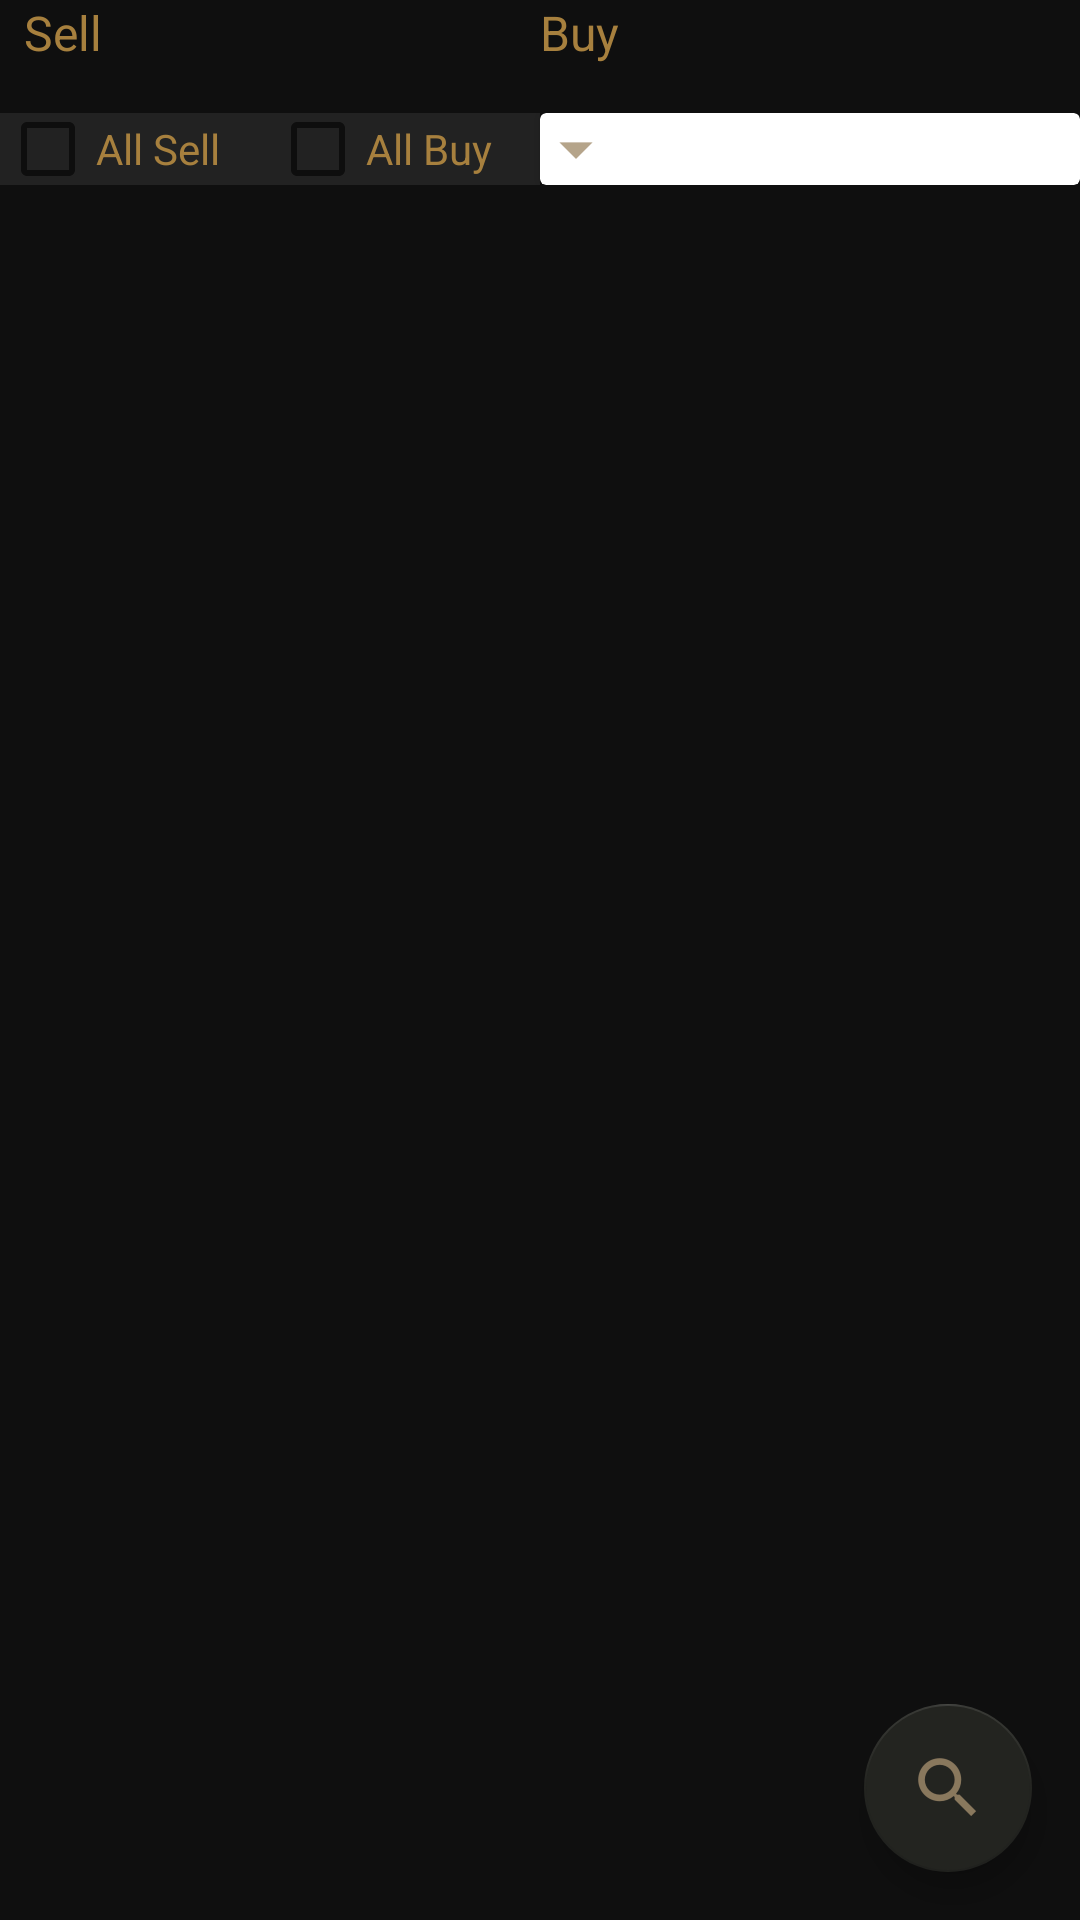

Write the Android layout XML for this screen, with the resource values it uses.
<!-- AndroidManifest.xml: application theme Theme.AppCompat.Light.NoActionBar -->
<!-- res/layout/fragment_exchange_.xml -->
<?xml version="1.0" encoding="utf-8"?>
<android.support.constraint.ConstraintLayout xmlns:app="http://schemas.android.com/apk/res-auto"
    xmlns:tools="http://schemas.android.com/tools"
    android:layout_width="match_parent"
    android:layout_height="wrap_content"
    xmlns:android="http://schemas.android.com/apk/res/android"
    android:background="@color/game_background_color">

    <LinearLayout
        android:id="@+id/linearLayout5"
        android:layout_width="match_parent"
        android:layout_height="wrap_content"
        android:layout_marginStart="8dp"
        android:layout_marginLeft="8dp"
        android:layout_marginEnd="8dp"
        android:layout_marginRight="8dp"
        android:weightSum="2"
        app:layout_constraintEnd_toEndOf="parent"
        app:layout_constraintStart_toStartOf="parent"
        tools:ignore="MissingConstraints">

        <android.support.v7.widget.AppCompatTextView
            android:id="@+id/spinner_have_text_view"
            android:layout_width="match_parent"
            android:layout_height="wrap_content"
            android:layout_weight="1"
            android:text="@string/spinner_have_text"
            android:textColor="@color/game_text_color"
            android:textSize="16sp" />

        <android.support.v7.widget.AppCompatTextView
            android:id="@+id/spinner_search_text_view"
            android:layout_width="match_parent"
            android:layout_height="wrap_content"
            android:layout_weight="1"
            android:text="@string/spinner_search_text"
            android:textColor="@color/game_text_color"
            android:textSize="16sp" />
    </LinearLayout>

    <LinearLayout
        android:id="@+id/linearLayout4"
        android:layout_width="match_parent"
        android:layout_height="wrap_content"
        android:layout_marginStart="8dp"
        android:layout_marginLeft="8dp"
        android:layout_marginTop="8dp"
        android:layout_marginEnd="8dp"
        android:layout_marginRight="8dp"
        android:orientation="horizontal"
        android:weightSum="2"
        app:layout_constraintEnd_toEndOf="parent"
        app:layout_constraintHorizontal_bias="0.0"
        app:layout_constraintStart_toStartOf="parent"
        app:layout_constraintTop_toBottomOf="@+id/linearLayout5">

        <Spinner
            android:id="@+id/spinnerSell"
            android:background="@color/game_background_color"
            app:backgroundTint="@color/game_text_color"
            android:layout_width="0dp"
            android:layout_height="wrap_content"
            android:layout_weight="1" />

        <Spinner
            android:id="@+id/spinnerBuy"
            android:background="@color/game_background_color"
            app:backgroundTint="@color/game_text_color"
            android:layout_width="0dp"
            android:layout_height="wrap_content"
            android:layout_weight="1" />
    </LinearLayout>

    <LinearLayout
        android:id="@+id/linearLayout6"
        android:layout_width="match_parent"
        android:layout_height="24dp"
        android:layout_marginTop="8dp"
        android:weightSum="4"
        app:layout_constraintEnd_toEndOf="parent"
        app:layout_constraintStart_toStartOf="parent"
        app:layout_constraintTop_toBottomOf="@+id/linearLayout4">
        <LinearLayout
            android:layout_width="0dp"
            android:layout_height="wrap_content"
            android:layout_weight="2"
            android:orientation="horizontal">
            <CheckBox
                android:id="@+id/search_all_sell_checkBox"
                android:background="@color/game_icon_background_color"
                android:textColor="@color/game_text_color"
                android:layout_width="0dp"
                android:layout_height="wrap_content"
                android:layout_weight="1"
                android:text="@string/checkbox_search_all"
                tools:ignore="NestedWeights" />
            <CheckBox
                android:id="@+id/search_all_buy_checkBox"
                android:background="@color/game_icon_background_color"
                android:textColor="@color/game_text_color"
                android:layout_width="0dp"
                android:layout_height="wrap_content"
                android:layout_weight="1"
                android:text="@string/checkbox_search_all_2"
                tools:ignore="NestedWeights" />
        </LinearLayout>
        <android.support.v7.widget.CardView
            android:layout_width="0dp"
            android:layout_height="match_parent"
            android:background="@color/game_background_color"
            android:layout_weight="2">
            <Spinner
                android:id="@+id/league"
                android:layout_width="wrap_content"
                android:layout_height="match_parent"
                style="@android:style/Widget.Spinner"
                android:background="@drawable/border"
                android:popupBackground="@color/game_icon_background_color"
                />
            <ImageView
                android:layout_width="wrap_content"
                android:layout_height="wrap_content"
                android:src="@drawable/drop_down_icon"/>
        </android.support.v7.widget.CardView>
    </LinearLayout>

    <android.support.v7.widget.RecyclerView
        android:id="@+id/transactions"
        android:layout_width="match_parent"
        android:layout_height="0dp"
        android:visibility="visible"
        app:layout_behavior="@string/appbar_scrolling_view_behavior"
        android:paddingBottom="120dp"
        android:clipToPadding="false"
        app:layout_constraintEnd_toEndOf="parent"
        app:layout_constraintHorizontal_bias="0.0"
        app:layout_constraintStart_toStartOf="parent"
        app:layout_constraintTop_toBottomOf="@+id/linearLayout6" />

    <android.support.design.widget.FloatingActionButton
        android:id="@+id/search_button"
        android:layout_width="wrap_content"
        android:layout_height="wrap_content"
        android:layout_marginRight="16dp"
        android:layout_marginBottom="16dp"
        android:src="@drawable/search_icon"
        app:backgroundTint="#232420"
        app:layout_constraintBottom_toBottomOf="parent"
        app:layout_constraintRight_toRightOf="parent"
        android:layout_marginEnd="16dp" />

    <RelativeLayout
        style="@style/GenericProgressBackground"
        android:id="@+id/loadingPanel"
        android:visibility="invisible"
        tools:ignore="MissingConstraints">
        <ProgressBar
            style="@style/GenericProgressIndicator"/>
    </RelativeLayout>
</android.support.constraint.ConstraintLayout>
<!-- resources referenced by this layout -->
<resources>
  <color name="game_background_color">#0f0f0f</color>
  <color name="game_icon_background_color">#222222</color>
  <color name="game_text_color">#a7803e</color>
  <!-- drawable border (drawable) -->
  <?xml version="1.0" encoding="UTF-8"?>
  <shape xmlns:android="http://schemas.android.com/apk/res/android"
      android:shape="rectangle">
      <solid android:color="@color/game_icon_background_color"/>
      <corners android:radius="12dp" />
      <item android:name="android:shadowColor">#1D1D1D</item>
      <item android:name="android:shadowRadius">5</item>
      <item android:name="android:shadowDy">3</item>
  </shape>
  <!-- drawable drop_down_icon: png bitmap (drawable-hdpi, 186 bytes) -->
  <!-- drawable search_icon: png bitmap (drawable-hdpi, 694 bytes) -->
  <string name="checkbox_search_all">All Sell</string>
  <string name="checkbox_search_all_2">All Buy</string>
  <string name="spinner_have_text">Sell</string>
  <string name="spinner_search_text">Buy</string>
  <style name="GenericProgressBackground" parent="android:Theme">
          <item name="android:layout_width">fill_parent</item>
          <item name="android:layout_height">fill_parent</item>
          <item name="android:background">#DD111111</item>
          <item name="android:gravity">center</item>
      </style>
  <style name="GenericProgressIndicator" parent="@android:style/Widget.ProgressBar.Small">
          <item name="android:layout_width">wrap_content</item>
          <item name="android:layout_height">wrap_content</item>
          <item name="android:indeterminate">true</item>
      </style>
</resources>
